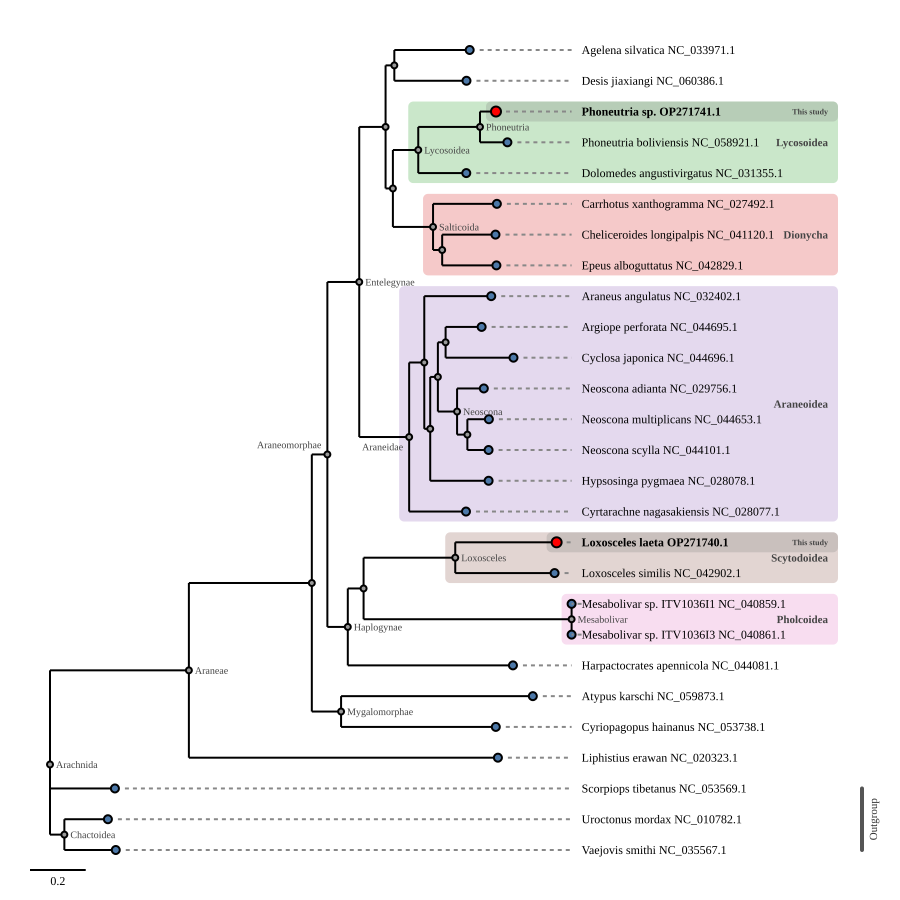

The data file committed next to this chart (first rows):
id, name, is_tip, is_root, depth, parent_id, branch_length, support, n_children, n_descendants, n_desc_tips, label, meta_taxonomy, meta_species, meta_mitogenome_id, meta_group
159f306e-5bb3-4dbf-9bd7-2d1d42a72627, , False, True, 0, , , , 3, 51, 27, , , , , 
c952213a-cbc7-4371-9602-1c26f0f023fb, , False, False, 1, 159f306e-5bb3-4dbf-9bd7-2d1d42a72627, 0.4985, 100.0, 2, 46, 24, , , , , 
845c05ee-da89-488b-9fc7-c4fd9a937a1d, , False, False, 2, c952213a-cbc7-4371-9602-1c26f0f023fb, 0.4413, 100.0, 2, 44, 23, , , , , 
9066fa75-4ea3-42c6-b257-5a93c1272aa0, , False, False, 3, 845c05ee-da89-488b-9fc7-c4fd9a937a1d, 0.0558, 97.8, 2, 40, 21, , , , , 
9af84cb1-5f4c-4a95-a7cb-24854f6d3d6b, , False, False, 4, 9066fa75-4ea3-42c6-b257-5a93c1272aa0, 0.1144, 100.0, 2, 30, 16, , , , , 
ef6ab061-3d74-4b28-84f5-d167a50f7e33, , False, False, 5, 9af84cb1-5f4c-4a95-a7cb-24854f6d3d6b, 0.09452, 100.0, 2, 14, 8, , , , , 
0b9a0e0f-d2c7-430d-8430-9af6c5bd2104, , False, False, 6, ef6ab061-3d74-4b28-84f5-d167a50f7e33, 0.03141, 95.2, 2, 2, 2, , , , , 
8bb796c1-0e57-46d4-99a6-71c4f2d8feb0, Agelena silvatica NC_033971.1, True, False, 7, 0b9a0e0f-d2c7-430d-8430-9af6c5bd2104, 0.2705, , 0, 0, 0, Agelena silvatica NC_033971.1, ['Eukaryota', 'Metazoa', 'Ecdysozoa', 'A…, Agelena silvatica, NC_033971.1, reference
de33c3de-0fe9-42d2-bc50-8347cf190acf, Desis jiaxiangi NC_060386.1, True, False, 7, 0b9a0e0f-d2c7-430d-8430-9af6c5bd2104, 0.2589, , 0, 0, 0, Desis jiaxiangi NC_060386.1, ['Eukaryota', 'Metazoa', 'Ecdysozoa', 'A…, Desis jiaxiangi, NC_060386.1, other_spiders
1592896d-de6a-4276-97ac-3071e43e8e06, , False, False, 6, ef6ab061-3d74-4b28-84f5-d167a50f7e33, 0.02628, 62.7, 2, 10, 6, , , , , 
268df341-431c-4b9b-be43-a1ba772e8657, , False, False, 7, 1592896d-de6a-4276-97ac-3071e43e8e06, 0.09103, 100.0, 2, 4, 3, , , , , 
127a9da6-c3c5-4ad9-9da2-d883bccd5e78, , False, False, 8, 268df341-431c-4b9b-be43-a1ba772e8657, 0.2216, 100.0, 2, 2, 2, , , , , 
b3f159fe-a4ad-40d7-9dc9-59e8dfbaab48, Phoneutria sp. OP271741.1, True, False, 9, 127a9da6-c3c5-4ad9-9da2-d883bccd5e78, 0.05744, , 0, 0, 0, Phoneutria sp. OP271741.1, ['Eukaryota', 'Metazoa', 'Ecdysozoa', 'A…, Phoneutria sp., OP271741.1, this_study
342a9114-b75a-4b97-89a5-9539aed49ddc, Phoneutria boliviensis NC_058921.1, True, False, 9, 127a9da6-c3c5-4ad9-9da2-d883bccd5e78, 0.09837, , 0, 0, 0, Phoneutria boliviensis NC_058921.1, ['Eukaryota', 'Metazoa', 'Ecdysozoa', 'A…, Phoneutria boliviensis, NC_058921.1, other_spiders
156f99e9-695e-41e4-bb9e-6cfdbc7acea0, Dolomedes angustivirgatus NC_031355.1, True, False, 8, 268df341-431c-4b9b-be43-a1ba772e8657, 0.1724, , 0, 0, 0, Dolomedes angustivirgatus NC_031355.1, ['Eukaryota', 'Metazoa', 'Ecdysozoa', 'A…, Dolomedes angustivirgatus, NC_031355.1, other_spiders
f2a97b32-c346-4835-8866-38a021506853, , False, False, 7, 1592896d-de6a-4276-97ac-3071e43e8e06, 0.1441, 100.0, 2, 4, 3, , , , , 
d8d5628a-19a3-4c97-8095-d6240f31e850, Carrhotus xanthogramma NC_027492.1, True, False, 8, f2a97b32-c346-4835-8866-38a021506853, 0.2291, , 0, 0, 0, Carrhotus xanthogramma NC_027492.1, ['Eukaryota', 'Metazoa', 'Ecdysozoa', 'A…, Carrhotus xanthogramma, NC_027492.1, other_spiders
046c65ca-5beb-4df8-ae29-ff023ff604d6, , False, False, 8, f2a97b32-c346-4835-8866-38a021506853, 0.03275, 88.2, 2, 2, 2, , , , , 
4a7ed905-99bc-42cd-b5d6-ff2129baf201, Cheliceroides longipalpis NC_041120.1, True, False, 9, 046c65ca-5beb-4df8-ae29-ff023ff604d6, 0.1914, , 0, 0, 0, Cheliceroides longipalpis NC_041120.1, ['Eukaryota', 'Metazoa', 'Ecdysozoa', 'A…, Cheliceroides longipalpis, NC_041120.1, other_spiders
5c2870d2-eaed-49e3-8243-4e4a76ec90a6, Epeus alboguttatus NC_042829.1, True, False, 9, 046c65ca-5beb-4df8-ae29-ff023ff604d6, 0.1947, , 0, 0, 0, Epeus alboguttatus NC_042829.1, ['Eukaryota', 'Metazoa', 'Ecdysozoa', 'A…, Epeus alboguttatus, NC_042829.1, other_spiders
87c8c3be-f010-4c8d-8b07-5530e799401a, , False, False, 5, 9af84cb1-5f4c-4a95-a7cb-24854f6d3d6b, 0.1792, 100.0, 2, 14, 8, , , , , 
a10b3764-8e07-4ff3-ac8a-5976b65b345b, , False, False, 6, 87c8c3be-f010-4c8d-8b07-5530e799401a, 0.05429, 100.0, 2, 12, 7, , , , , 
73f0832a-4d1f-4e68-b475-2fd39a2d3c06, Araneus angulatus NC_032402.1, True, False, 7, a10b3764-8e07-4ff3-ac8a-5976b65b345b, 0.2403, , 0, 0, 0, Araneus angulatus NC_032402.1, ['Eukaryota', 'Metazoa', 'Ecdysozoa', 'A…, Araneus angulatus, NC_032402.1, other_spiders
308e8d49-bcfb-45bf-a005-6d5bc0ae37ea, , False, False, 7, a10b3764-8e07-4ff3-ac8a-5976b65b345b, 0.02129, 89.5, 2, 10, 6, , , , , 
262b8027-ea4e-4bcf-ad01-a68510a21804, , False, False, 8, 308e8d49-bcfb-45bf-a005-6d5bc0ae37ea, 0.02755, 97.7, 2, 8, 5, , , , , 
4e6bf5b1-d543-47c8-b610-70e371702952, , False, False, 9, 262b8027-ea4e-4bcf-ad01-a68510a21804, 0.02771, 22.6, 2, 2, 2, , , , , 
33f82cad-bfd6-4d46-a471-81c90db162d7, Argiope perforata NC_044695.1, True, False, 10, 4e6bf5b1-d543-47c8-b610-70e371702952, 0.1293, , 0, 0, 0, Argiope perforata NC_044695.1, ['Eukaryota', 'Metazoa', 'Ecdysozoa', 'A…, Argiope perforata, NC_044695.1, other_spiders
f27b5976-1c90-43e9-b7ae-01f8d8b2437d, Cyclosa japonica NC_044696.1, True, False, 10, 4e6bf5b1-d543-47c8-b610-70e371702952, 0.2436, , 0, 0, 0, Cyclosa japonica NC_044696.1, ['Eukaryota', 'Metazoa', 'Ecdysozoa', 'A…, Cyclosa japonica, NC_044696.1, other_spiders
999c51c4-f228-43f8-800d-f5bb229733d5, , False, False, 9, 262b8027-ea4e-4bcf-ad01-a68510a21804, 0.06889, 100.0, 2, 4, 3, , , , , 
772afac2-57c0-4183-a220-ef21f3336d68, Neoscona adianta NC_029756.1, True, False, 10, 999c51c4-f228-43f8-800d-f5bb229733d5, 0.09599, , 0, 0, 0, Neoscona adianta NC_029756.1, ['Eukaryota', 'Metazoa', 'Ecdysozoa', 'A…, Neoscona adianta, NC_029756.1, other_spiders
cf5a9251-ae42-43d8-a301-ec4f0bbf1f32, , False, False, 10, 999c51c4-f228-43f8-800d-f5bb229733d5, 0.03695, 100.0, 2, 2, 2, , , , , 
1e08f1ce-515d-44a5-a2d8-e68f79674556, Neoscona multiplicans NC_044653.1, True, False, 11, cf5a9251-ae42-43d8-a301-ec4f0bbf1f32, 0.07724, , 0, 0, 0, Neoscona multiplicans NC_044653.1, ['Eukaryota', 'Metazoa', 'Ecdysozoa', 'A…, Neoscona multiplicans, NC_044653.1, other_spiders
59537a9c-2d0c-454c-bdec-4d2a0b9d28b9, Neoscona scylla NC_044101.1, True, False, 11, cf5a9251-ae42-43d8-a301-ec4f0bbf1f32, 0.0761, , 0, 0, 0, Neoscona scylla NC_044101.1, ['Eukaryota', 'Metazoa', 'Ecdysozoa', 'A…, Neoscona scylla, NC_044101.1, other_spiders
221b1d3a-42a2-458a-815c-6c81c09d5ad9, Hypsosinga pygmaea NC_028078.1, True, False, 8, 308e8d49-bcfb-45bf-a005-6d5bc0ae37ea, 0.2096, , 0, 0, 0, Hypsosinga pygmaea NC_028078.1, ['Eukaryota', 'Metazoa', 'Ecdysozoa', 'A…, Hypsosinga pygmaea, NC_028078.1, other_spiders
867782b7-484b-4321-b8eb-6f8773d62e2b, Cyrtarachne nagasakiensis NC_028077.1, True, False, 6, 87c8c3be-f010-4c8d-8b07-5530e799401a, 0.204, , 0, 0, 0, Cyrtarachne nagasakiensis NC_028077.1, ['Eukaryota', 'Metazoa', 'Ecdysozoa', 'A…, Cyrtarachne nagasakiensis, NC_028077.1, other_spiders
3e8b0e17-2ef7-4306-b7de-d1144a4ff16d, , False, False, 4, 9066fa75-4ea3-42c6-b257-5a93c1272aa0, 0.07334, 99.7, 2, 8, 5, , , , , 
1b7232a9-b31e-4f64-9071-c629c8b7fcca, , False, False, 5, 3e8b0e17-2ef7-4306-b7de-d1144a4ff16d, 0.05665, 49.0, 2, 6, 4, , , , , 
d5b3d33d-852e-41a8-bb16-3716d54b1e8e, , False, False, 6, 1b7232a9-b31e-4f64-9071-c629c8b7fcca, 0.329, 100.0, 2, 2, 2, , , , , 
639303c2-35a1-4298-8201-2df0a32448fd, Loxosceles laeta OP271740.1, True, False, 7, d5b3d33d-852e-41a8-bb16-3716d54b1e8e, 0.3639, , 0, 0, 0, Loxosceles laeta OP271740.1, ['Eukaryota', 'Metazoa', 'Ecdysozoa', 'A…, Loxosceles laeta, OP271740.1, this_study
967c67af-5656-4755-99c6-3ff07c198833, Loxosceles similis NC_042902.1, True, False, 7, d5b3d33d-852e-41a8-bb16-3716d54b1e8e, 0.3565, , 0, 0, 0, Loxosceles similis NC_042902.1, ['Eukaryota', 'Metazoa', 'Ecdysozoa', 'A…, Loxosceles similis, NC_042902.1, other_spiders
d0444155-1ef9-435c-af52-310c5a8a0d67, , False, False, 6, 1b7232a9-b31e-4f64-9071-c629c8b7fcca, 0.7467, 100.0, 2, 2, 2, , , , , 
03bd7f22-977e-4246-b648-73c89d468f2b, Mesabolivar sp. ITV1036I1 NC_040859.1, True, False, 7, d0444155-1ef9-435c-af52-310c5a8a0d67, 2.0078e-06, , 0, 0, 0, Mesabolivar sp. ITV1036I1 NC_040859.1, ['Eukaryota', 'Metazoa', 'Ecdysozoa', 'A…, Mesabolivar sp. ITV1036I1, NC_040859.1, other_spiders
768802d9-32da-4212-90f7-2be304dfa1e1, Mesabolivar sp. ITV1036I3 NC_040861.1, True, False, 7, d0444155-1ef9-435c-af52-310c5a8a0d67, 2.5341e-06, , 0, 0, 0, Mesabolivar sp. ITV1036I3 NC_040861.1, ['Eukaryota', 'Metazoa', 'Ecdysozoa', 'A…, Mesabolivar sp. ITV1036I3, NC_040861.1, other_spiders
0e36eea7-3262-49c4-af6d-ee49111ea95f, Harpactocrates apennicola NC_044081.1, True, False, 5, 3e8b0e17-2ef7-4306-b7de-d1144a4ff16d, 0.5928, , 0, 0, 0, Harpactocrates apennicola NC_044081.1, ['Eukaryota', 'Metazoa', 'Ecdysozoa', 'A…, Harpactocrates apennicola, NC_044081.1, other_spiders
b082ba64-80df-493d-a157-d92b23b27759, , False, False, 3, 845c05ee-da89-488b-9fc7-c4fd9a937a1d, 0.105, 99.5, 2, 2, 2, , , , , 
bfc94f57-5ce4-4c27-905e-c035245f60d8, Atypus karschi NC_059873.1, True, False, 4, b082ba64-80df-493d-a157-d92b23b27759, 0.6883, , 0, 0, 0, Atypus karschi NC_059873.1, ['Eukaryota', 'Metazoa', 'Ecdysozoa', 'A…, Atypus karschi, NC_059873.1, other_spiders
e2127853-13ee-4113-b7f4-ba785b8883d2, Cyriopagopus hainanus NC_053738.1, True, False, 4, b082ba64-80df-493d-a157-d92b23b27759, 0.5554, , 0, 0, 0, Cyriopagopus hainanus NC_053738.1, ['Eukaryota', 'Metazoa', 'Ecdysozoa', 'A…, Cyriopagopus hainanus, NC_053738.1, other_spiders
fb180e3a-715d-4ed3-9a29-05aeb354b02f, Liphistius erawan NC_020323.1, True, False, 2, c952213a-cbc7-4371-9602-1c26f0f023fb, 1.109, , 0, 0, 0, Liphistius erawan NC_020323.1, ['Eukaryota', 'Metazoa', 'Ecdysozoa', 'A…, Liphistius erawan, NC_020323.1, other_spiders
9a47a2ae-5800-4bd6-980e-77a163202e41, Scorpiops tibetanus NC_053569.1, True, False, 1, 159f306e-5bb3-4dbf-9bd7-2d1d42a72627, 0.233, , 0, 0, 0, Scorpiops tibetanus NC_053569.1, ['Eukaryota', 'Metazoa', 'Ecdysozoa', 'A…, Scorpiops tibetanus, NC_053569.1, Outgroup
1e4e0a68-f1b0-412b-9f96-c7a5ca337347, , False, False, 1, 159f306e-5bb3-4dbf-9bd7-2d1d42a72627, 0.05156, 92.7, 2, 2, 2, , , , , 
c9c6c86c-d0c2-42b6-a829-7378e5dd97bb, Uroctonus mordax NC_010782.1, True, False, 2, 1e4e0a68-f1b0-412b-9f96-c7a5ca337347, 0.1563, , 0, 0, 0, Uroctonus mordax NC_010782.1, ['Eukaryota', 'Metazoa', 'Ecdysozoa', 'A…, Uroctonus mordax, NC_010782.1, Outgroup
163977b6-c655-408d-aad1-f84a2e61d83e, Vaejovis smithi NC_035567.1, True, False, 2, 1e4e0a68-f1b0-412b-9f96-c7a5ca337347, 0.1845, , 0, 0, 0, Vaejovis smithi NC_035567.1, ['Eukaryota', 'Metazoa', 'Ecdysozoa', 'A…, Vaejovis smithi, NC_035567.1, Outgroup
